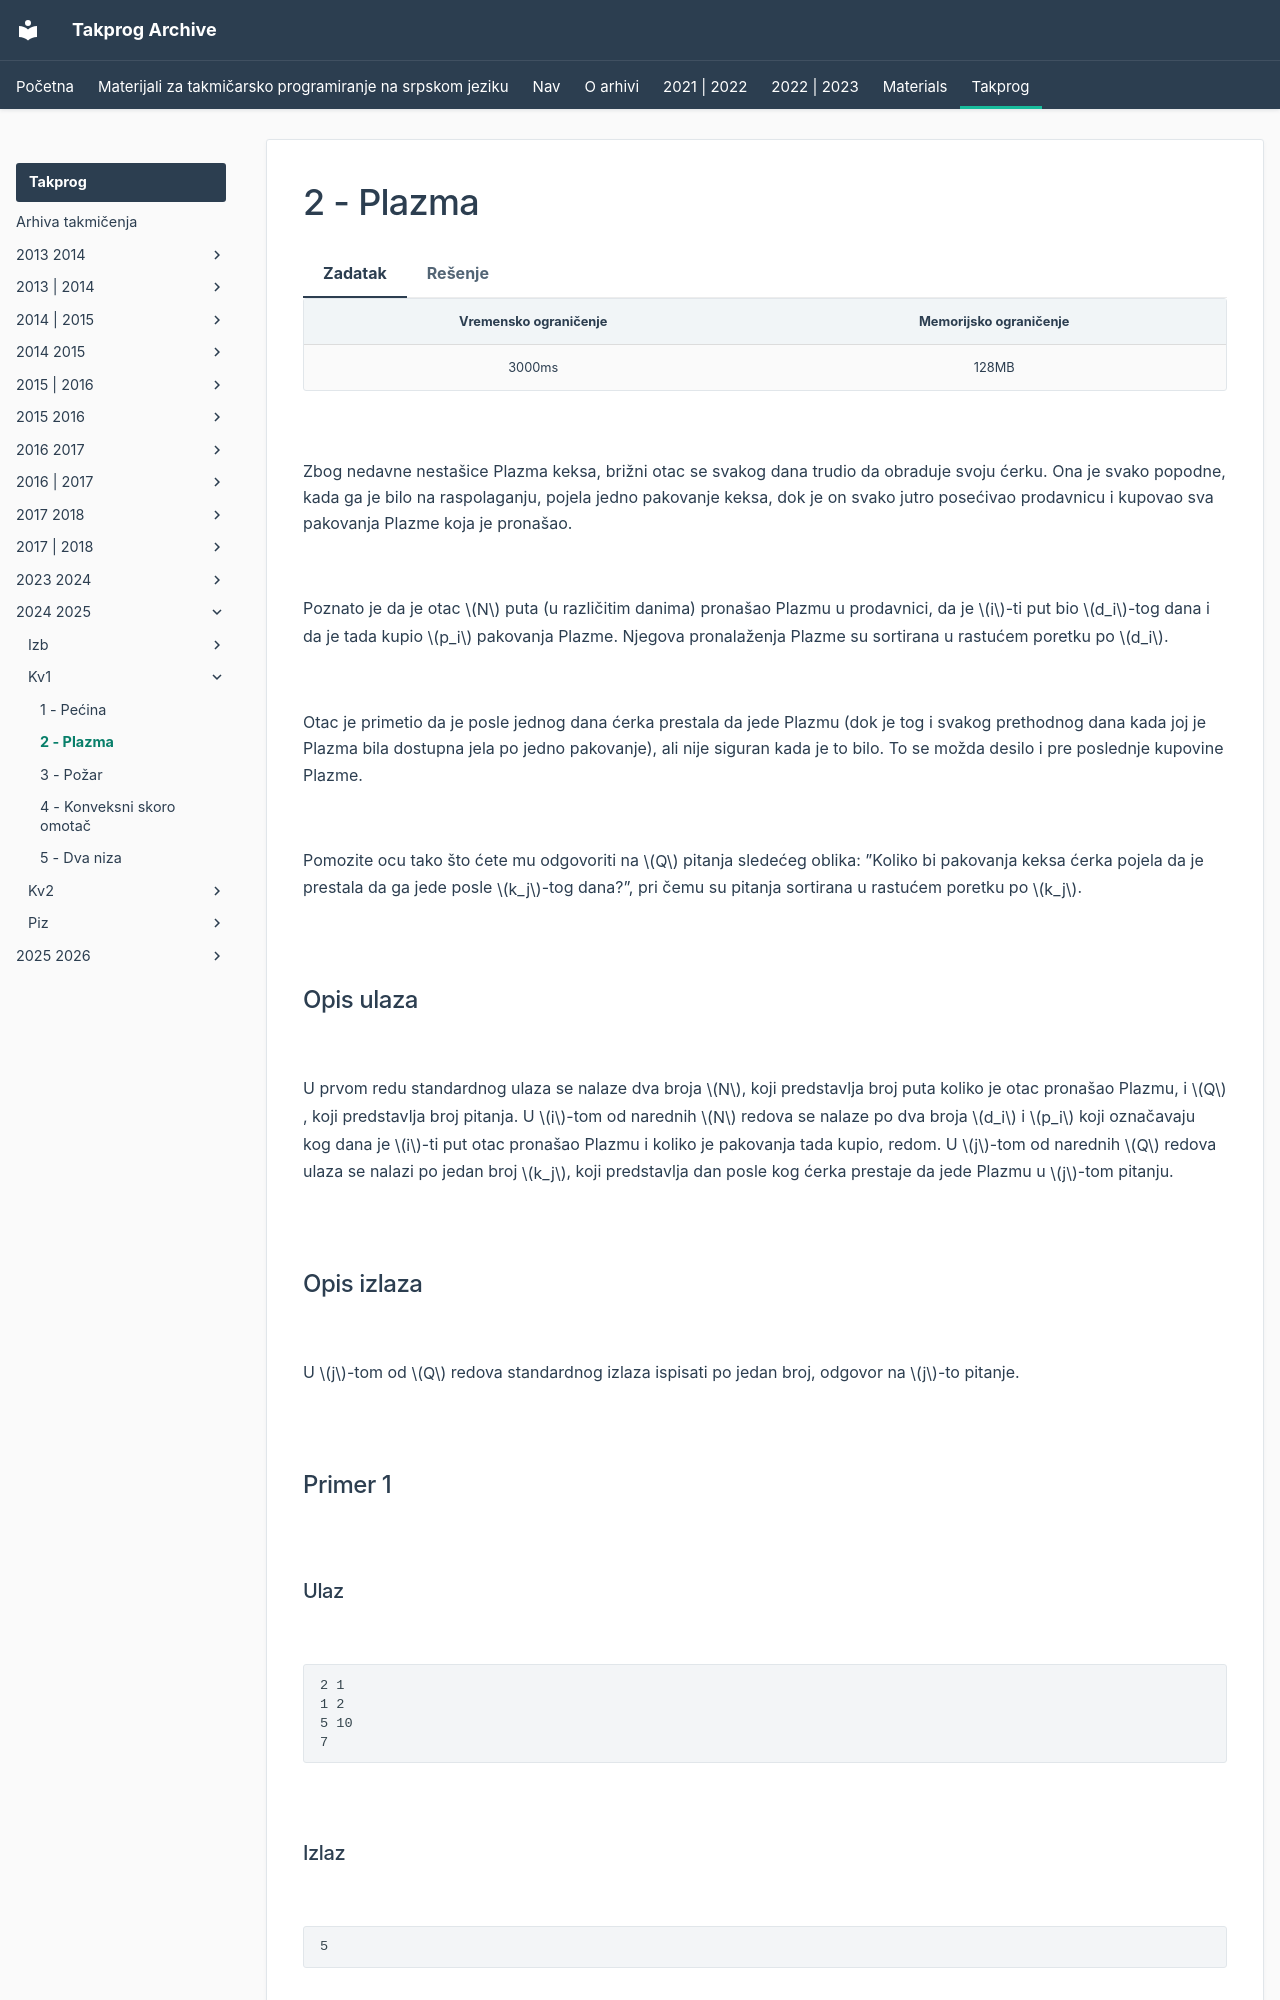

repository: FEDIKUS/takprog-arhiva · page: takprog/2024_2025/kv1/02_plazma/index.html · generator: mkdocs

---
hide:
  - toc
---

# 2 - Plazma

=== "Zadatak"
	
	| Vremensko ograničenje | Memorijsko ograničenje |
	|:-:|:-:|
	| 3000ms | 128MB |
	
	<br>
	
	Zbog nedavne nestašice Plazma keksa, brižni otac se svakog dana trudio da obraduje svoju ćerku. Ona je svako popodne, kada ga je bilo na raspolaganju, pojela jedno pakovanje keksa, dok je on svako jutro posećivao prodavnicu i kupovao sva pakovanja Plazme koja je pronašao.
	
	<br>
	
	Poznato je da je otac $N$ puta (u različitim danima) pronašao Plazmu u prodavnici, da je $i$-ti put bio $d_i$-tog dana i da je tada kupio $p_i$ pakovanja Plazme. Njegova pronalaženja Plazme su sortirana u rastućem poretku po $d_i$.
	
	<br>
	
	Otac je primetio da je posle jednog dana ćerka prestala da jede Plazmu (dok je tog i svakog prethodnog dana kada joj je Plazma bila dostupna jela po jedno pakovanje), ali nije siguran kada je to bilo. To se možda desilo i pre poslednje kupovine Plazme.
	
	<br>
	
	Pomozite ocu tako što ćete mu odgovoriti na $Q$ pitanja sledećeg oblika: ”Koliko bi pakovanja keksa ćerka pojela da je prestala da ga jede posle $k_j$-tog dana?”, pri čemu su pitanja sortirana u rastućem poretku po $k_j$.
	
	<br>
	
	## Opis ulaza
	
	<br>
	
	U prvom redu standardnog ulaza se nalaze dva broja $N$, koji predstavlja broj puta koliko je otac pronašao Plazmu, i $Q$, koji predstavlja broj pitanja. U $i$-tom od narednih $N$ redova se nalaze po dva broja $d_i$ i $p_i$ koji označavaju kog dana je $i$-ti put otac pronašao Plazmu i koliko je pakovanja tada kupio, redom. U $j$-tom od narednih $Q$ redova ulaza se nalazi po jedan broj $k_j$, koji predstavlja dan posle kog ćerka prestaje da jede Plazmu u $j$-tom pitanju.
	
	<br>
	
	## Opis izlaza
	
	<br>
	
	U $j$-tom od $Q$ redova standardnog izlaza ispisati po jedan broj, odgovor na $j$-to pitanje.
	
	<br>
	
	## Primer 1
	
	<br>
	
	### Ulaz
	
	<br>
	
	```
	2 1
	1 2
	5 10
	7
	```
	
	<br>
	
	### Izlaz
	
	<br>
	
	```
	5
	```
	
	<br>
	
	### Objašnjenje
	
	<br>
	
	Ćerka će pojesti po pakovanje Plazme u prvom, drugom, petom, šestom i sedmom danu.
	
	<br>
	
	## Primer 2
	
	<br>
	
	### Ulaz
	
	<br>
	
	```
	4 4
	5 7
	14 1000000000 
	15 1000000000 
	16 1000000000 
	3
	8
	11
	100000000000
